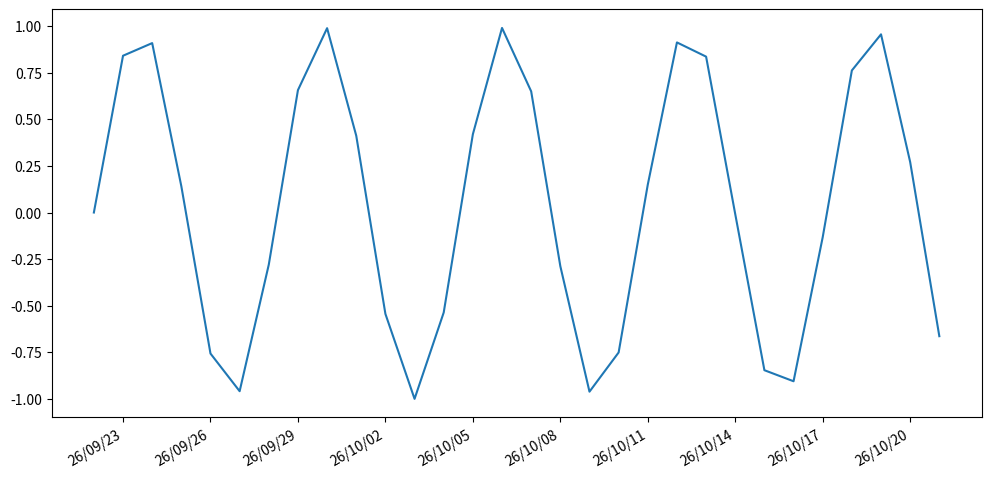

Here is the Python script that generated this plot:
import matplotlib.pyplot as plt
import numpy as np
import datetime
from matplotlib.dates import DayLocator, DateFormatter


x = [datetime.date.today() + datetime.timedelta(i) for i in range(30)]      # 从今天开始，接下来大的30天
y = np.sin(np.arange(30))

plt.figure(figsize=(12,6))
plt.plot(x, y)

# 设置X轴的时间间隔，MinuteLocator、HourLocator、DayLocator、WeekdayLocator、MonthLocator、YearLocator
# gca: Get Current Axes
plt.gca().xaxis.set_major_locator(DayLocator(interval=3))                   # 设置时间间隔为 3天，所以共有 10个标签

# 设置X轴的时间显示格式
plt.gca().xaxis.set_major_formatter(DateFormatter('%y/%m/%d'))

# 自动旋转X轴的刻度，适应坐标轴
# gcf: Get Current Figure
plt.gcf().autofmt_xdate()

plt.show()


# https://blog.csdn.net/Dontla/article/details/98327176
# https://blog.csdn.net/cmzsteven/article/details/64906245
